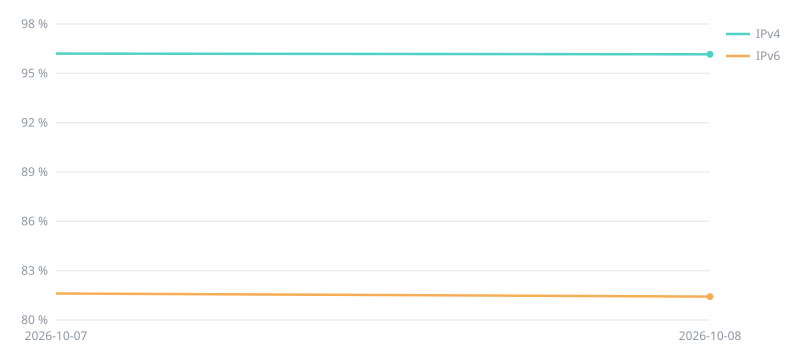

Source data for this figure (header and first rows):
date, geoip_builder, ipv4, ipv6
2026-10-07, 0.2.1, 96.20, 81.61
2026-10-08, 0.2.2, 96.16, 81.42
